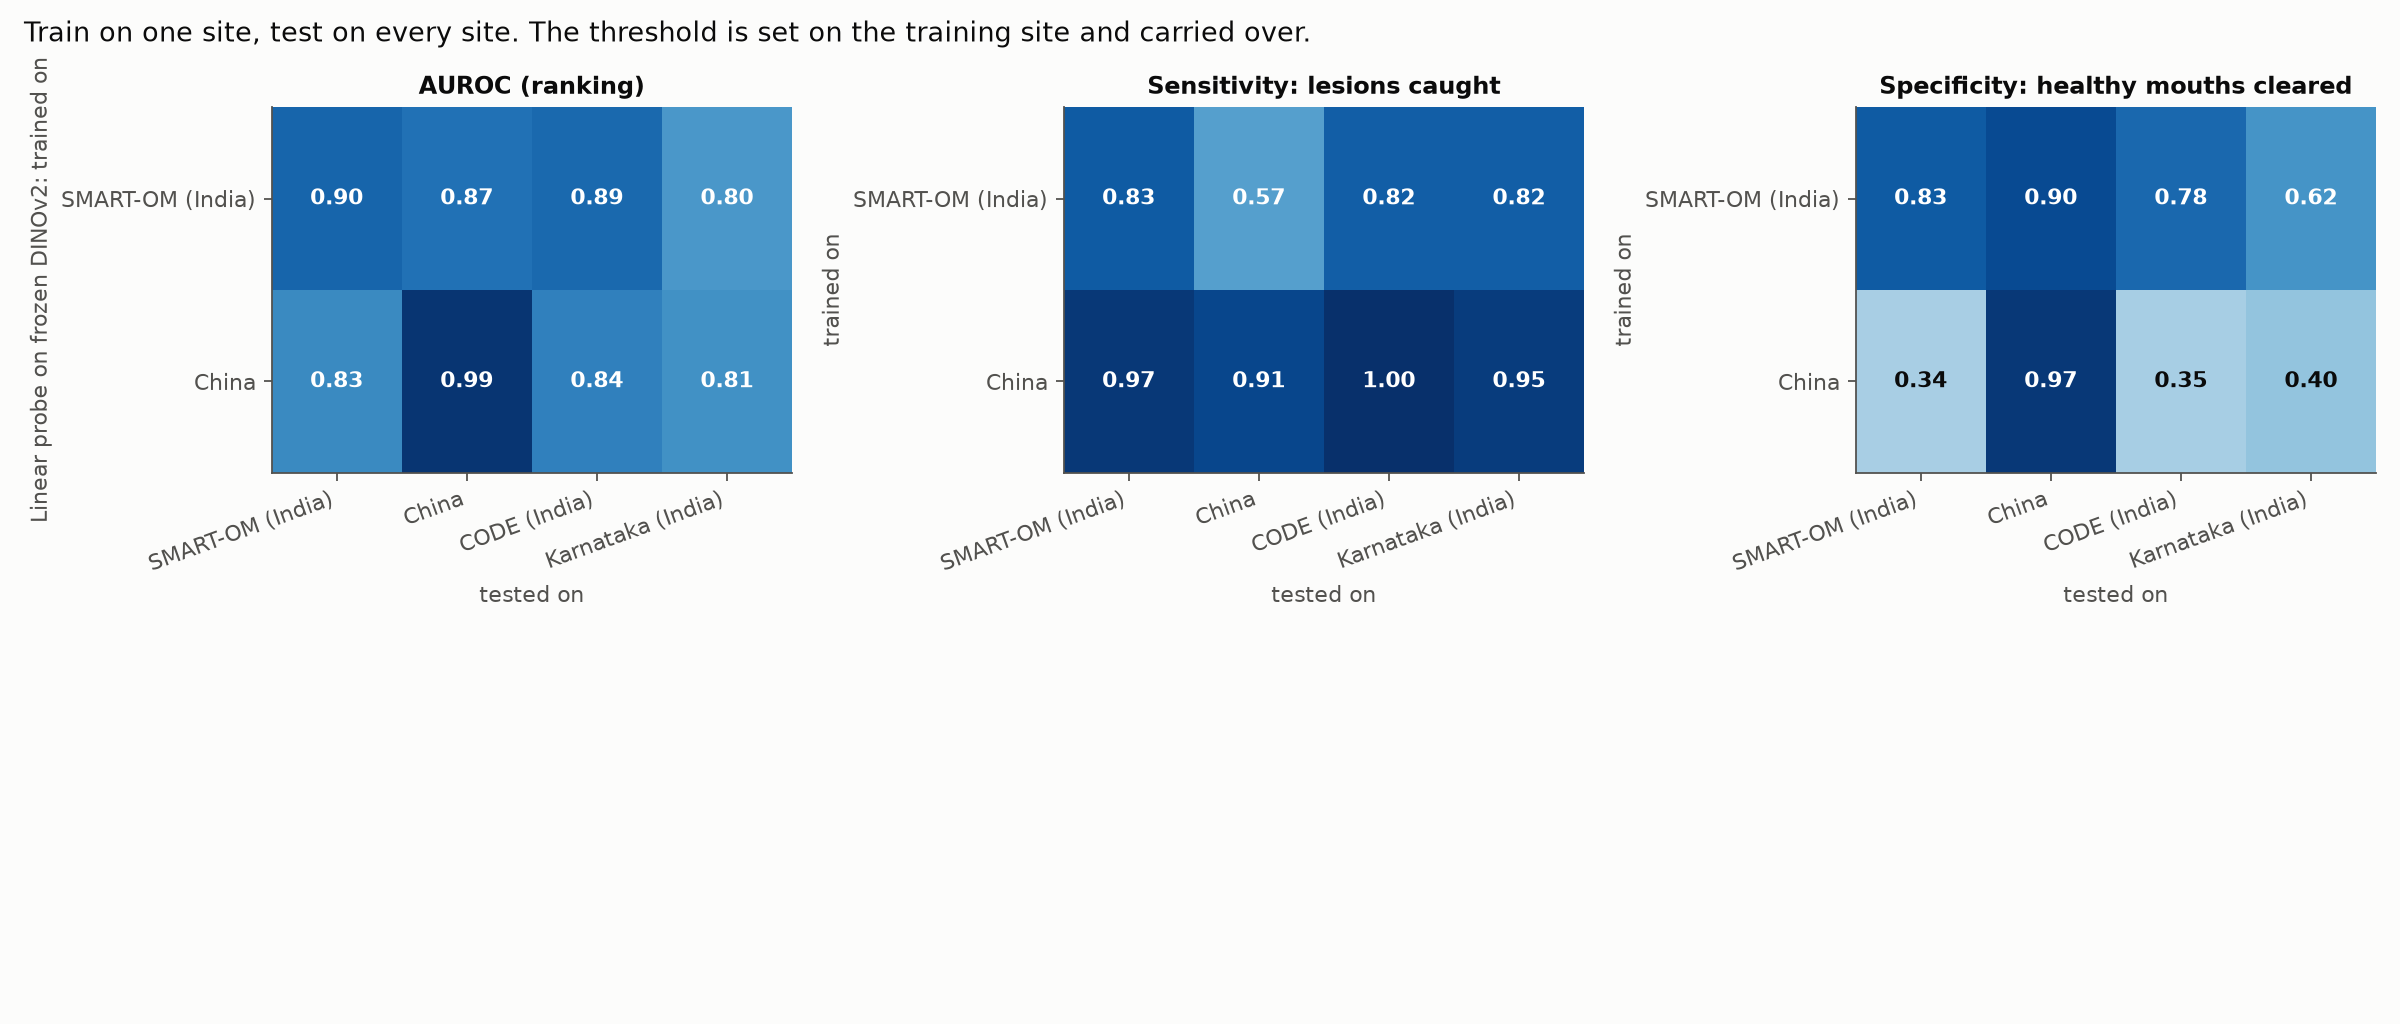

Values plotted in this chart, from the file beside it:
model, train, test, seeds, auroc, sensitivity, specificity, ece, n, n_refer, threshold, auroc_lo, auroc_hi, sensitivity_lo, sensitivity_hi, specificity_lo, specificity_hi, ece_lo, ece_hi
probe, smartom, smartom, 3, 0.8969, 0.8341, 0.8341, 0.0787, 371.7, 21, 0.1957, 0.8175, 0.9572, 0.6657, 0.9546, 0.7953, 0.8717, 0.0569, 0.1074
probe, smartom, china, 3, 0.8737, 0.5654, 0.8972, 0.5132, 202, 159.7, 0.1957, 0.8098, 0.9301, 0.4887, 0.6407, 0.7977, 0.9751, 0.4611, 0.5668
probe, smartom, code, 3, 0.8900, 0.8205, 0.7817, 0.1324, 5567, 13, 0.1957, 0.8125, 0.9629, 0.6667, 1, 0.7701, 0.7936, 0.1256, 0.1391
probe, smartom, karnataka, 3, 0.8006, 0.8221, 0.6162, 0.1324, 313, 148, 0.1957, 0.7500, 0.8476, 0.7572, 0.8808, 0.5461, 0.6901, 0.1012, 0.1881
probe, china, smartom, 3, 0.8277, 0.9667, 0.3405, 0.7902, 371.7, 21, 0.8961, 0.7385, 0.9015, 0.9167, 1, 0.2832, 0.3943, 0.7460, 0.8302
probe, china, china, 3, 0.9899, 0.9103, 0.9686, 0.0308, 202, 159.7, 0.8961, 0.9767, 0.9987, 0.8639, 0.9508, 0.9206, 1, 0.0185, 0.0585
probe, china, code, 3, 0.8439, 1, 0.3466, 0.8435, 5567, 13, 0.8961, 0.6669, 0.9246, 1, 1, 0.3323, 0.3613, 0.8347, 0.8520
probe, china, karnataka, 3, 0.8129, 0.9505, 0.4020, 0.3875, 313, 148, 0.8961, 0.7661, 0.8603, 0.9138, 0.9804, 0.3301, 0.4799, 0.3405, 0.4443
